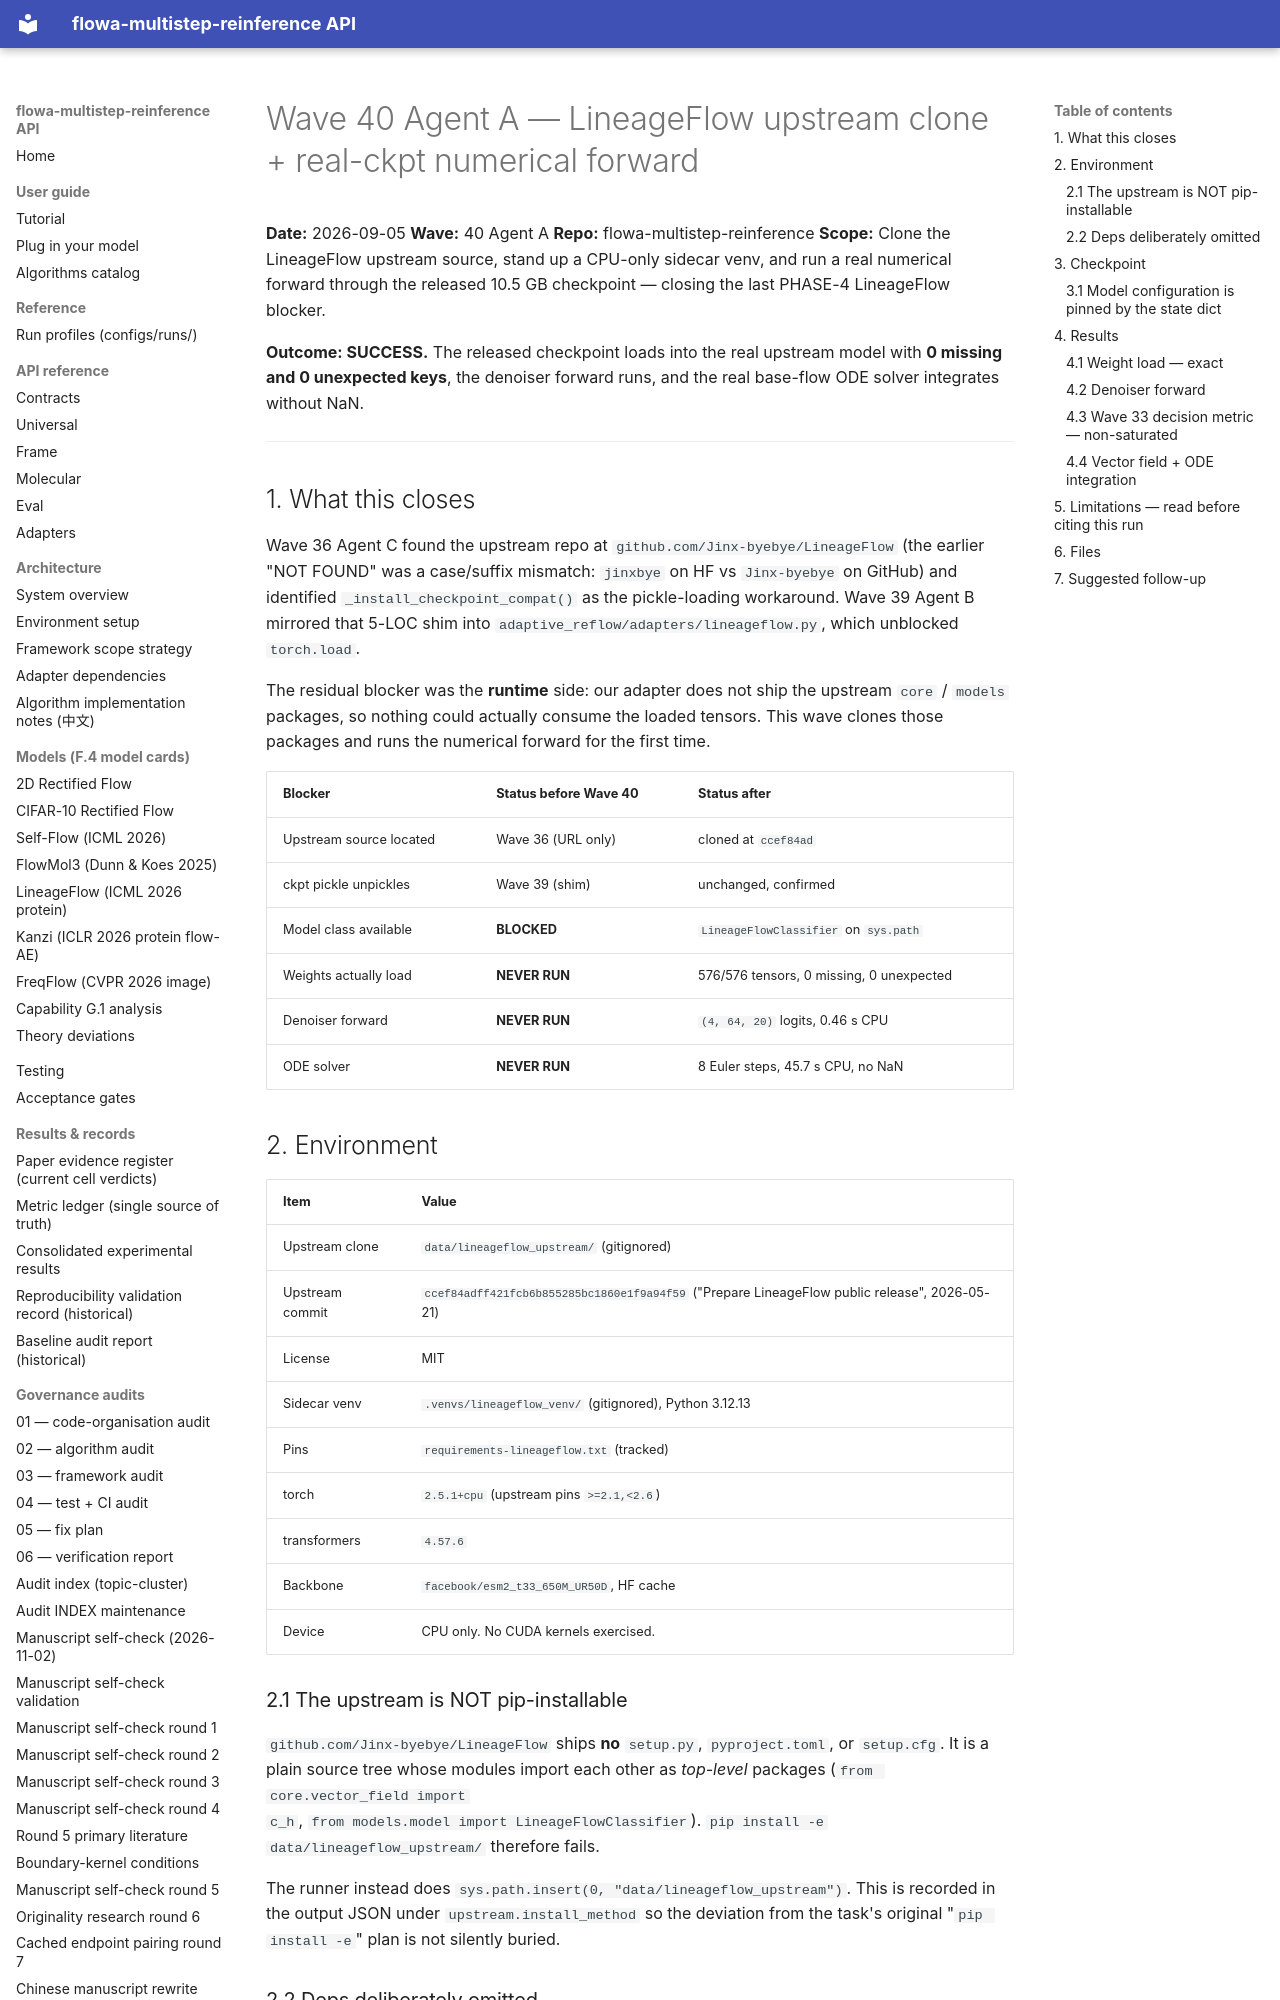

repository: silverenternal/flowa-multistep-reinference · page: ARCHIVE/audit-waves-1-99/wave40-lineageflow-real-ckpt-forward/index.html · generator: mkdocs

# Wave 40 Agent A — LineageFlow upstream clone + real-ckpt numerical forward

**Date:** 2026-09-05
**Wave:** 40 Agent A
**Repo:** flowa-multistep-reinference
**Scope:** Clone the LineageFlow upstream source, stand up a CPU-only
sidecar venv, and run a real numerical forward through the released
10.5 GB checkpoint — closing the last PHASE-4 LineageFlow blocker.

**Outcome: SUCCESS.** The released checkpoint loads into the real
upstream model with **0 missing and 0 unexpected keys**, the denoiser
forward runs, and the real base-flow ODE solver integrates without NaN.

---

## 1. What this closes

Wave 36 Agent C found the upstream repo at
`github.com/Jinx-byebye/LineageFlow` (the earlier "NOT FOUND" was a
case/suffix mismatch: `jinxbye` on HF vs `Jinx-byebye` on GitHub) and
identified `_install_checkpoint_compat()` as the pickle-loading
workaround. Wave 39 Agent B mirrored that 5-LOC shim into
`adaptive_reflow/adapters/lineageflow.py`, which unblocked
`torch.load`.

The residual blocker was the **runtime** side: our adapter does not ship
the upstream `core` / `models` packages, so nothing could actually
consume the loaded tensors. This wave clones those packages and runs the
numerical forward for the first time.

| Blocker | Status before Wave 40 | Status after |
|---|---|---|
| Upstream source located | Wave 36 (URL only) | cloned at `ccef84ad` |
| ckpt pickle unpickles | Wave 39 (shim) | unchanged, confirmed |
| Model class available | **BLOCKED** | `LineageFlowClassifier` on `sys.path` |
| Weights actually load | **NEVER RUN** | 576/576 tensors, 0 missing, 0 unexpected |
| Denoiser forward | **NEVER RUN** | `(4, 64, 20)` logits, 0.46 s CPU |
| ODE solver | **NEVER RUN** | 8 Euler steps, 45.7 s CPU, no NaN |

## 2. Environment

| Item | Value |
|---|---|
| Upstream clone | `data/lineageflow_upstream/` (gitignored) |
| Upstream commit | `ccef84adff421fcb6b855285bc1860e1f9a94f59` ("Prepare LineageFlow public release", 2026-05-21) |
| License | MIT |
| Sidecar venv | `.venvs/lineageflow_venv/` (gitignored), Python 3.12.13 |
| Pins | `requirements-lineageflow.txt` (tracked) |
| torch | `2.5.1+cpu` (upstream pins `>=2.1,<2.6`) |
| transformers | `4.57.6` |
| Backbone | `facebook/esm2_t33_650M_UR50D`, HF cache |
| Device | CPU only. No CUDA kernels exercised. |

### 2.1 The upstream is NOT pip-installable

`github.com/Jinx-byebye/LineageFlow` ships **no** `setup.py`,
`pyproject.toml`, or `setup.cfg`. It is a plain source tree whose modules
import each other as *top-level* packages (`from core.vector_field import
c_h`, `from models.model import LineageFlowClassifier`). `pip install -e
data/lineageflow_upstream/` therefore fails.

The runner instead does `sys.path.insert(0, "data/lineageflow_upstream")`.
This is recorded in the output JSON under
`upstream.install_method` so the deviation from the task's original
"`pip install -e`" plan is not silently buried.
